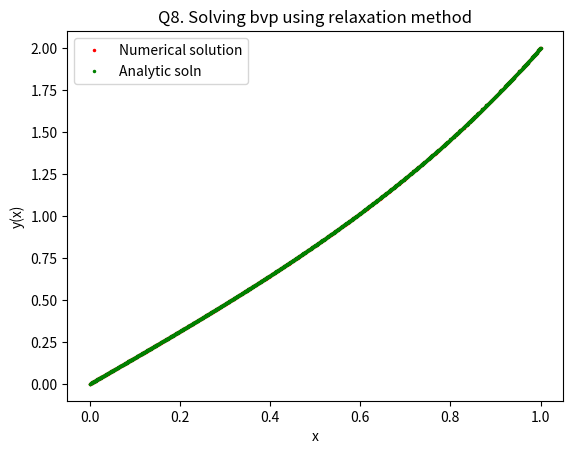

Source code (Python):
#Q8. Using relaxation method to solve bvp

import numpy as np
from numpy.linalg import solve
import matplotlib.pyplot as plt

np.set_printoptions(threshold=np.inf)
np.set_printoptions(precision = 4)
np.set_printoptions(suppress = True)


xi = 0.
xf = 1.
h = 0.001					#step-size
n = int((xf - xi)/h)

a1 = 0.					#boundary conditions
a2 = 2.					#solving the matrix equation AW + B = C

a = np.zeros(shape = (n-1, n-1))#declaring A matrix
b = np.zeros(shape = (n-1, 1))	#B vector
b[0] = a1						#boundary conditions
b[n-2] = a2
c = np.zeros(shape = (n-1, 1))	#Initialising C vector

for i in range (0, n-1):	#setting A matrix and C vector 
	c[i] = -4*h*h*(xi + i*h) - b[i]
	a[i][i] = -2 - 4*h*h
	if (i-1 == -1): 
		a[i][i+1] = 1
	elif (i == n-2):
		a[i][i-1] = 1
	else: 
		a[i][i+1] = 1
		a[i][i-1] = 1

w = solve(a, c)				#solving for X

x_plot = np.zeros(n+1)
x_plot[n] = 1.
y_plot = np.zeros(n+1)
y_plot[0] = a1
y_plot[n] = a2
y_err = np.zeros(n+1)

y_a = np.zeros(n+1)			
y_a[0] = a1
y_a[n] = a2

for i in range (0, n-1):
	y_plot[i+1] = w[i]			#numerical soln
	x_plot[i+1] = x_plot[i] + h
	y_a[i+1] = np.exp(2)*np.power((np.exp(4) - 1),-1)*(np.exp(2*x_plot[i+1]) - np.exp(-2*x_plot[i+1])) + x_plot[i+1]#analytic soln
	y_err[i+1] = 100*np.absolute(y_a[i+1]-y_plot[i+1])/y_a[i+1]
	
print("The relative perecentage error is:", y_err)			#Relative percentage error

plt.plot(x_plot, y_plot, 'r.', markersize = '3.0', label = 'Numerical solution')
plt.plot(x_plot, y_a, 'g.', markersize = '3.0', label = 'Analytic soln')

plt.title("Q8. Solving bvp using relaxation method")
plt.xlabel('x')
plt.ylabel('y(x)')
plt.legend()

plt.show()